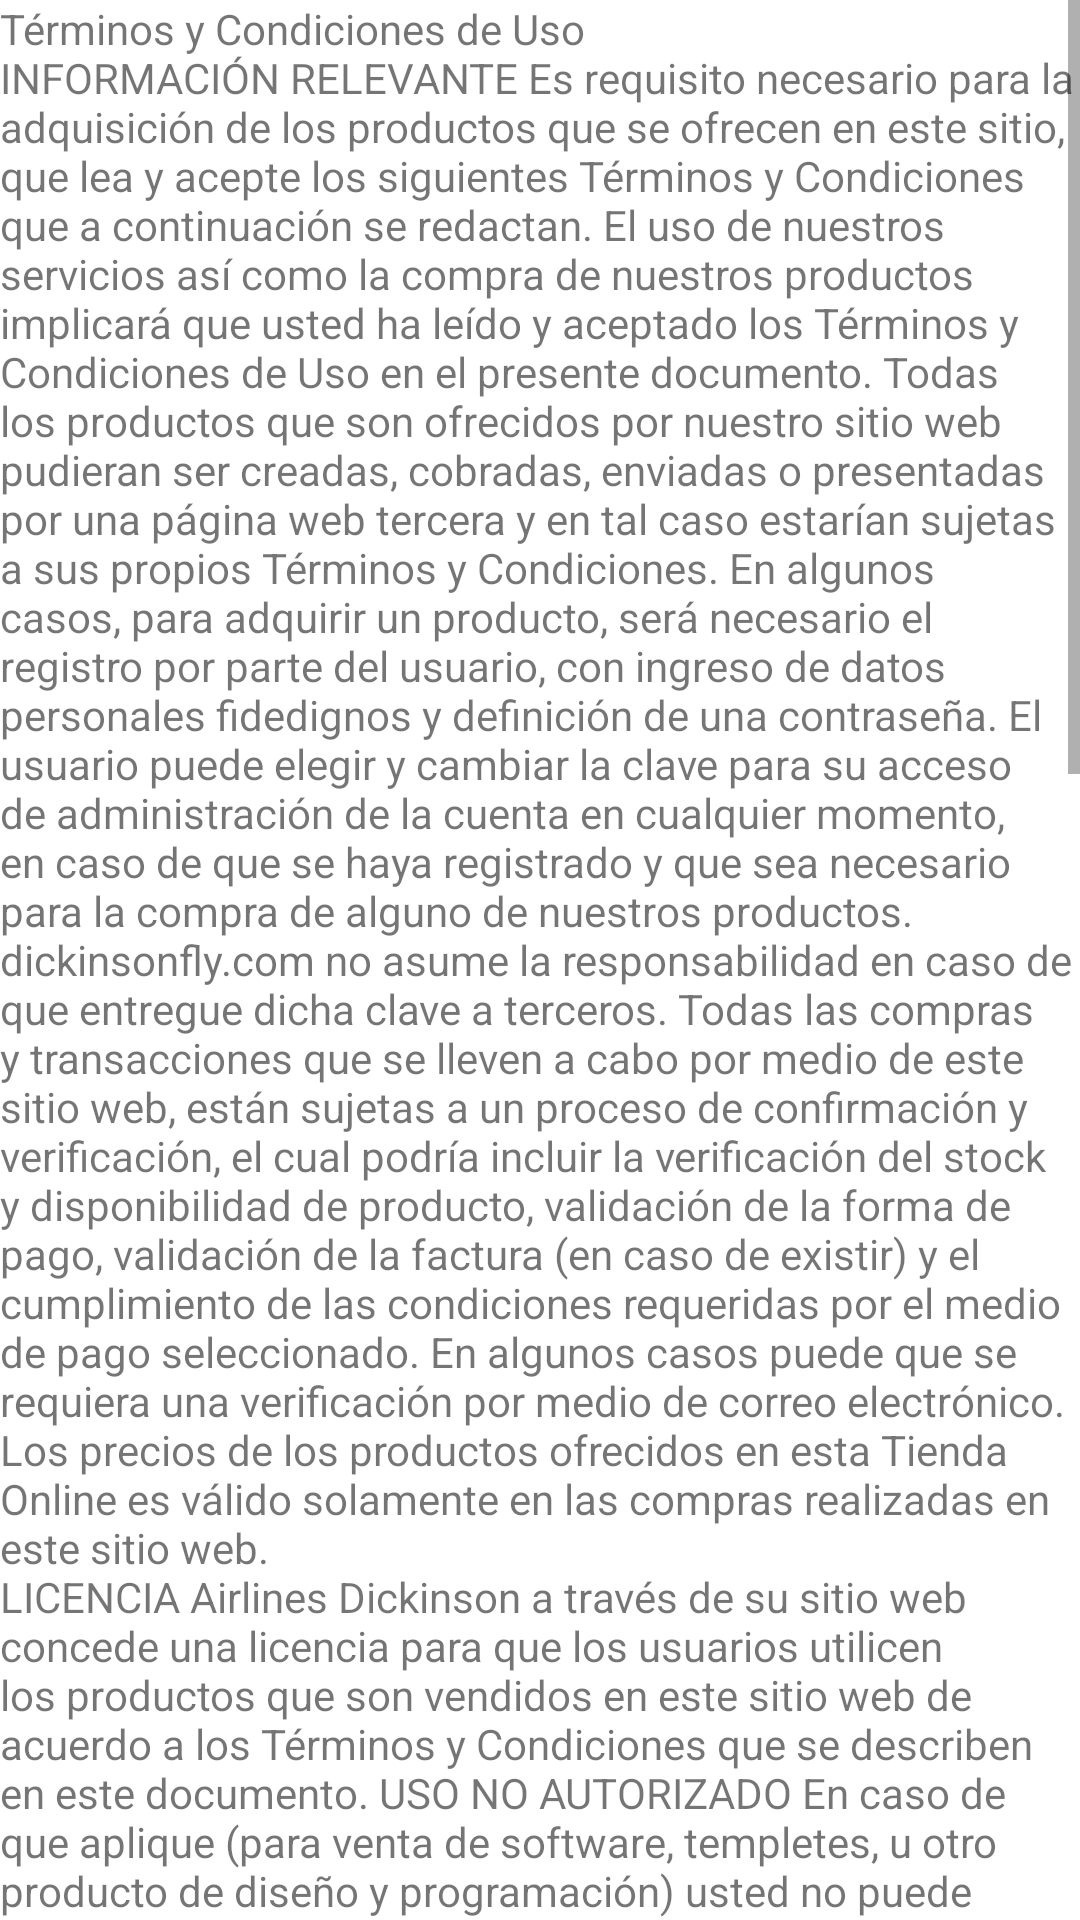

The Android layout XML behind this screen, and the referenced resources:
<!-- AndroidManifest.xml: application theme Theme.Aerolínea -->
<!-- res/layout/fragment_terms.xml -->
<?xml version="1.0" encoding="utf-8"?>
<androidx.constraintlayout.widget.ConstraintLayout xmlns:android="http://schemas.android.com/apk/res/android"
    xmlns:app="http://schemas.android.com/apk/res-auto"
    xmlns:tools="http://schemas.android.com/tools"
    android:id="@+id/frameLayout"
    android:layout_width="match_parent"
    android:layout_height="match_parent"
    tools:context=".TermsFragment">

    
    <ScrollView
        android:layout_width="match_parent"
        android:layout_height="match_parent"
        app:layout_constraintBottom_toBottomOf="parent"
        app:layout_constraintEnd_toEndOf="parent"
        app:layout_constraintStart_toStartOf="parent"
        app:layout_constraintTop_toTopOf="parent">

        <androidx.constraintlayout.widget.ConstraintLayout
            android:layout_width="match_parent"
            android:layout_height="match_parent">

            <TextView
                android:id="@+id/textView2"
                android:layout_width="wrap_content"
                android:layout_height="wrap_content"
                android:text="@string/terms"
                app:layout_constraintBottom_toBottomOf="parent"
                app:layout_constraintEnd_toEndOf="parent"
                app:layout_constraintStart_toStartOf="parent" />
        </androidx.constraintlayout.widget.ConstraintLayout>
    </ScrollView>

</androidx.constraintlayout.widget.ConstraintLayout>
<!-- resources referenced by this layout -->
<resources>

</resources>
